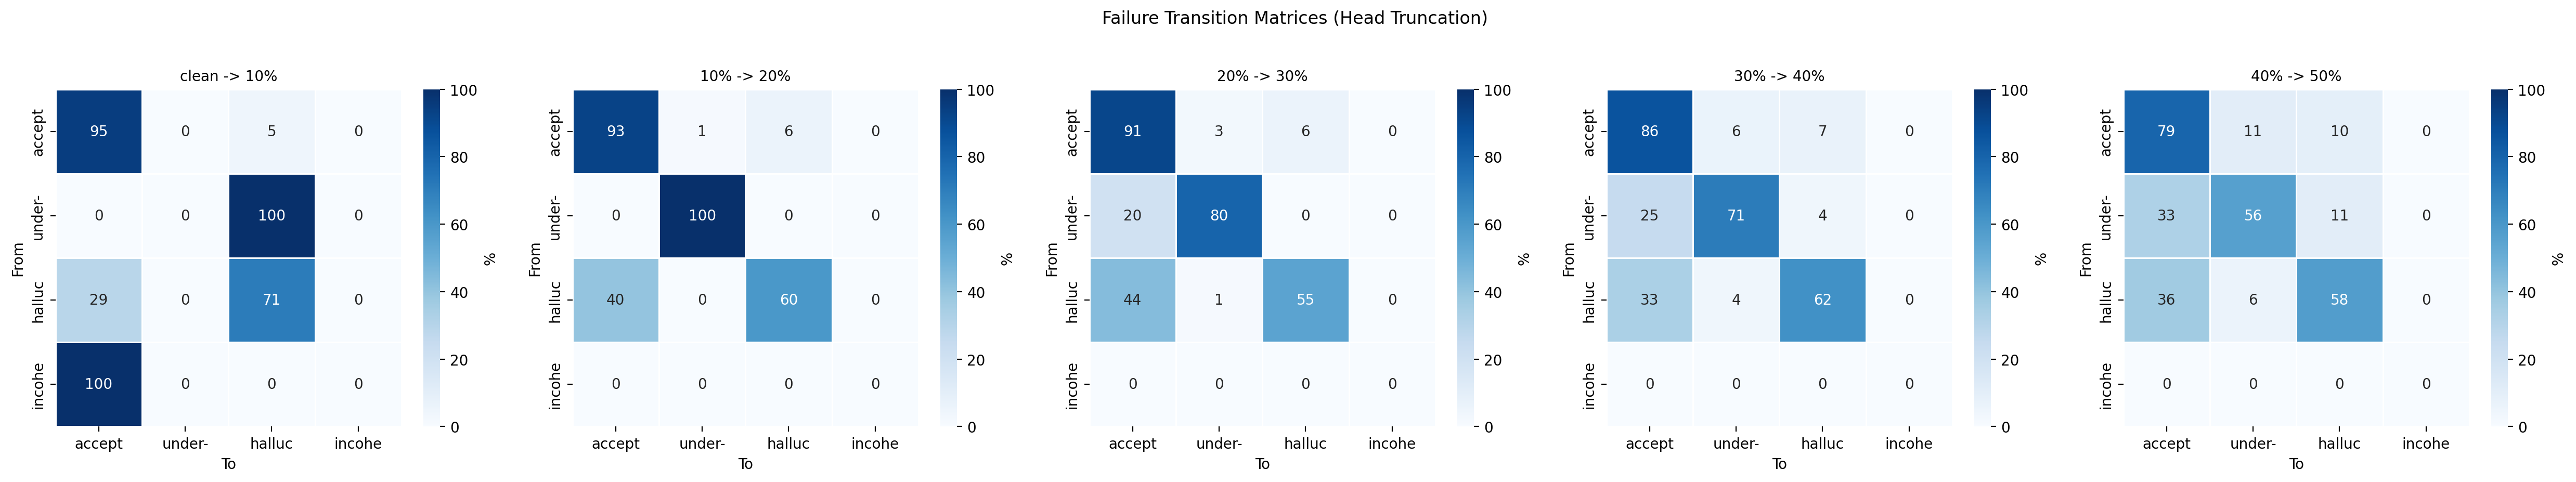

The data file committed next to this chart (first rows):
condition, from_severity, to_severity, from_type, to_type, count
head_trunc, 0, 10, acceptable, acceptable, 567
head_trunc, 0, 10, acceptable, hallucination, 30
head_trunc, 0, 10, hallucination, hallucination, 29
head_trunc, 0, 10, hallucination, acceptable, 12
head_trunc, 0, 10, acceptable, under-generation, 2
head_trunc, 0, 10, incoherent, acceptable, 1
head_trunc, 0, 10, under-generation, hallucination, 1
head_trunc, 10, 20, acceptable, acceptable, 537
head_trunc, 10, 20, hallucination, acceptable, 24
head_trunc, 10, 20, acceptable, hallucination, 35
head_trunc, 10, 20, hallucination, hallucination, 36
head_trunc, 10, 20, acceptable, under-generation, 8
head_trunc, 10, 20, under-generation, under-generation, 2
head_trunc, 20, 30, acceptable, acceptable, 513
head_trunc, 20, 30, acceptable, under-generation, 15
head_trunc, 20, 30, hallucination, hallucination, 39
head_trunc, 20, 30, acceptable, hallucination, 33
head_trunc, 20, 30, hallucination, acceptable, 31
head_trunc, 20, 30, hallucination, under-generation, 1
head_trunc, 20, 30, under-generation, under-generation, 8
head_trunc, 20, 30, under-generation, acceptable, 2
head_trunc, 30, 40, acceptable, acceptable, 472
head_trunc, 30, 40, under-generation, under-generation, 17
head_trunc, 30, 40, acceptable, hallucination, 39
head_trunc, 30, 40, acceptable, under-generation, 35
head_trunc, 30, 40, hallucination, hallucination, 45
head_trunc, 30, 40, under-generation, acceptable, 6
head_trunc, 30, 40, hallucination, acceptable, 24
head_trunc, 30, 40, under-generation, hallucination, 1
head_trunc, 30, 40, hallucination, under-generation, 3
head_trunc, 40, 50, acceptable, acceptable, 399
head_trunc, 40, 50, acceptable, under-generation, 54
head_trunc, 40, 50, under-generation, under-generation, 31
head_trunc, 40, 50, hallucination, acceptable, 31
head_trunc, 40, 50, acceptable, hallucination, 49
head_trunc, 40, 50, under-generation, acceptable, 18
head_trunc, 40, 50, hallucination, hallucination, 49
head_trunc, 40, 50, hallucination, under-generation, 5
head_trunc, 40, 50, under-generation, hallucination, 6
tail_trunc, 0, 10, acceptable, acceptable, 577
tail_trunc, 0, 10, acceptable, hallucination, 20
tail_trunc, 0, 10, hallucination, hallucination, 35
tail_trunc, 0, 10, hallucination, acceptable, 6
tail_trunc, 0, 10, acceptable, under-generation, 2
tail_trunc, 0, 10, incoherent, incoherent, 1
tail_trunc, 0, 10, under-generation, under-generation, 1
tail_trunc, 10, 20, acceptable, acceptable, 560
tail_trunc, 10, 20, hallucination, hallucination, 36
tail_trunc, 10, 20, hallucination, acceptable, 18
tail_trunc, 10, 20, acceptable, hallucination, 18
tail_trunc, 10, 20, acceptable, under-generation, 5
tail_trunc, 10, 20, hallucination, under-generation, 1
tail_trunc, 10, 20, under-generation, acceptable, 1
tail_trunc, 10, 20, under-generation, under-generation, 2
tail_trunc, 10, 20, incoherent, incoherent, 1
tail_trunc, 20, 30, acceptable, acceptable, 544
tail_trunc, 20, 30, hallucination, acceptable, 14
tail_trunc, 20, 30, hallucination, hallucination, 40
tail_trunc, 20, 30, acceptable, hallucination, 19
tail_trunc, 20, 30, acceptable, under-generation, 16
... 219 more rows
